Run: headless pygame with SDL's dummy video driver; simulated clock (each Clock.tick advances the game by its frame time, no real sleeping); random seed 0; keys injected as events and as key.get_pressed() state; mouse plan: one left click at the window centre at the start of phase 2, then a move to the lower-right quarter at the start of phase 3.
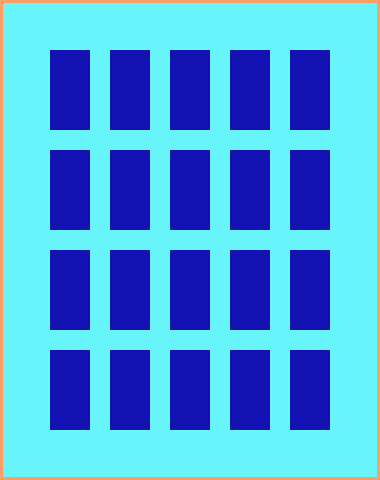
Frame 1 of 4 · flips 1–60 · no input
Frame 2 of 4 · flips 61–180 · clicked the window centre · tapped SPACE, RETURN · held RIGHT (→), D · screen unchanged from frame 1, image omitted
Frame 3 of 4 · flips 181–300 · moved the mouse to the lower-right quarter · held DOWN (↓), S · screen unchanged from frame 2, image omitted
Frame 4 of 4 · flips 301–420 · held LEFT (←), A, UP (↑), W · screen unchanged from frame 3, image omitted

The pygame program that drew these frames:

"""
Jogo da memória.

feito por:
Victor Hugo Rocha
Matheus Herzog
Gabriel Espósito
Pedro Reis
"""
import time
import random

from dataclasses import dataclass

import pygame


@dataclass
class Cores:
    """
    Cores para a tela e objetos.

    Cada cor é uma tupla de três elementos, no padrão RGB.
    """
    branco = (54, 108, 173)
    preto = (0, 0, 0)
    azul = (18, 18, 179)
    ciano = (54, 169, 173)
    azul_claro = (103, 244, 250)
    marrom = (250, 160, 102)

@dataclass
class Bordas:
    """Informações sobre as bordas da tela."""
    margem = 10
    espessura = 3


class Carta:
    """Dados das cartas."""
    virada = False
    largura = 40
    altura = 80
    combinada = False

    margem = 50
    espaco_entre_cartas = 20

    def __init__(self, valor, indice):
        self.valor = valor
        self.posx, self.posy = self.define_coordenadas(indice)
        self.indice = indice

    def define_coordenadas(self, indice, cartas_por_linha = 5):
        """
        Estabelece as coordenadas em x e em y de uma carta,
        baseado no seu índice.
        """
        linha = indice // cartas_por_linha
        coluna = indice % cartas_por_linha
        pos_y = linha * (self.altura + self.espaco_entre_cartas)
        pos_x = coluna * (self.largura + self.espaco_entre_cartas)

        return pos_x, pos_y

    def virar(self):
        """
        Vira uma carta, ou seja, muda o valor lógico da variável self.virada.
        """
        self.virada = True

    def foi_clicada(self, coord):
        """
        Retorna True caso a coordenada do clique seja sobre a carta.

        Parâmetros:
        coord -> uma lista no formato [pos_x, pos_y] com as coordenadas
            do mouse.

        Retorna: bool -> um sinal de que o clique do mouse ocorreu dentro
            da área definida pela carta.
        """
        vertice_direito = self.margem + self.posx + self.largura
        vertice_inferior = self.margem + self.posy + self.altura

        if self.margem + self.posx <= coord[0] <= vertice_direito:
            if self.margem + self.posy <= coord[1] <= vertice_inferior:
                return True

        return False


class Desenha:
    """Classe para renderização."""
    @staticmethod
    def bordas(tela, largura, altura):
        """
        Desenha as bordas da tela, usando como base a margem e espessura
        definidas na classe Borda.

        Parâmetros:
        tela -> A superfície de tela do jogo.
        largura -> Largura da borda.
        altura -> Altura da borda.
        """
        pygame.draw.rect(tela, Cores.marrom, [0, 0] + [largura, Bordas.espessura]) # borda superior
        pygame.draw.rect(tela, Cores.marrom, [0, 0] + [Bordas.espessura, altura]) # borda esquerda
        pygame.draw.rect(tela, Cores.marrom, [0, altura - Bordas.espessura] + [largura, altura]) # borda inferior
        pygame.draw.rect(tela, Cores.marrom, [largura - Bordas.espessura, 0] + [largura, altura]) # borda direita


    def cartas(self, tela, cartas):
        """Desenha as cartas na tela."""
        for carta in cartas:
            if carta.virada:
                self.carta_virada(tela, carta)
            else:
                self.carta_oculta(tela, carta)

    @staticmethod
    def carta_virada(tela, carta):
        """
        Desenha um texto centralizado na carta, representando uma carta virada.

        Parâmetros:
        tela -> A superfície de tela do jogo.
        carta -> Uma instância da classe Carta, com as coordenadas e
            dimensões do objeto.

        Retorna: None
        """
        pygame.draw.rect(tela, Cores.branco, [carta.margem + carta.posx, carta.margem + carta.posy] + [carta.largura, carta.altura])
        fonte = pygame.font.SysFont(None, 70)
        carta_fonte = fonte.render(str(carta.valor), True, Cores.preto)
        tela.blit(carta_fonte, (carta.margem + carta.posx + 8, carta.margem + carta.posy + 20))

    @staticmethod
    def carta_oculta(tela, carta):
        """
        Desenha um retângulo sólido, representando uma carta oculta.

        Parâmetros:
        tela -> A superfície de tela do jogo.
        carta -> Uma instância da classe Carta, com as coordenadas e
            dimensões do objeto.

        Retorna: None
        """
        pygame.draw.rect(tela, Cores.azul, [carta.margem + carta.posx, carta.margem + carta.posy] + [carta.largura, carta.altura])



class Tela:
    """ Informações sobre a tela do jogo."""
    def __init__(self, largura, altura):
        self.largura = largura
        self.altura = altura
        self.tela = self.cria_tela()
        self.cartas = self.cria_cartas()

    def cria_tela(self):
        """Cria a tela básica do jogo, e retorna a superfície do jogo."""
        return pygame.display.set_mode((self.largura, self.altura))

    def renderiza(self):
        """Renderiza a tela do jogo."""
        self.tela.fill(Cores.azul_claro)

        Desenha.bordas(self.tela, self.largura, self.altura)
        Desenha().cartas(self.tela, self.cartas)

        pygame.display.update()

    @staticmethod
    def cria_cartas():
        """Cria os parâmetros das cartas na tela."""
        valores = list(range(20 // 2)) * 2
        random.shuffle(valores)
        return [Carta(valor, indice) for (indice, valor) in enumerate(valores)]


def trata_clique(coord, cartas):
    """
    Trata o clique do mouse e muda o estado de uma carta caso o mouse esteja
    sobre ela.
    """
    for carta in cartas:
        if carta.foi_clicada(coord):
            carta.virar()


def trata_eventos(cartas):
    """
    Trata dois tipos de eventos em cada quadro:
    - Caso o evento seja do tipo pygame.QUIT, retorna True;
    - Caso o evento seja do tipo pygame.MOUSEBUTTONUP, execute a função
        trata_clique, passando os parâmetros adequados.

    Parâmetros:
    cartas -> Lista com os objetos da classe Carta.

    Retorna: bool -> True para caso o evento seja de saída do jogo,
        False caso contrário.
    """
    for evento in pygame.event.get():
        # Sai do jogo caso o usuário feche o programa
        if evento.type == pygame.QUIT:
            return True

        if evento.type == pygame.MOUSEBUTTONUP:
            trata_clique(pygame.mouse.get_pos(), cartas)

    return False


def ocultar_cartas_se_necessario(cartas):
    """
    Verifica se, entre as cartas viradas, há cartas que não formam pares.
    Caso sejam encontradas cartas sem pares, aplica uma espera de 0.5s
    (time.sleep(0.5)), e depois vira essas cartas.

    Parâmetros:
    cartas -> Uma lista com objetos da classe Carta
    """
    indices = []
    cartas_viradas = 0

    for carta in cartas:
        if carta.combinada == False:
            if carta.virada:
                cartas_viradas += 1
                indices.append(carta.indice)


    if cartas_viradas == 2:
        if cartas[indices[0]].valor == cartas[indices[1]].valor:
            cartas[indices[0]].combinada = True
            cartas[indices[1]].combinada = True
            cartas_viradas = 0
            indices = []
        for carta in cartas:
            if carta.combinada == False:
                carta.virada = False
        time.sleep(0.5)


def inicio_jogo():
    """Inicializa a tela do jogo."""
    pygame.init()
    return Tela(380, 480)


def roda_loop(tela):
    """Roda o loop principal do jogo."""
    while True:
        ocultar_cartas_se_necessario(tela.cartas)
        if trata_eventos(tela.cartas):
            break
        tela.renderiza()
        pygame.time.Clock().tick(60)


def encerra_jogo():
    """Encerra o jogo."""
    print("Saindo do jogo!")
    pygame.quit()


def jogo():
    """
    Ponto de entrada do jogo Pong. Inicia o jogo, roda o loop e encerra o jogo.
    """
    roda_loop(inicio_jogo())
    encerra_jogo()

jogo()
